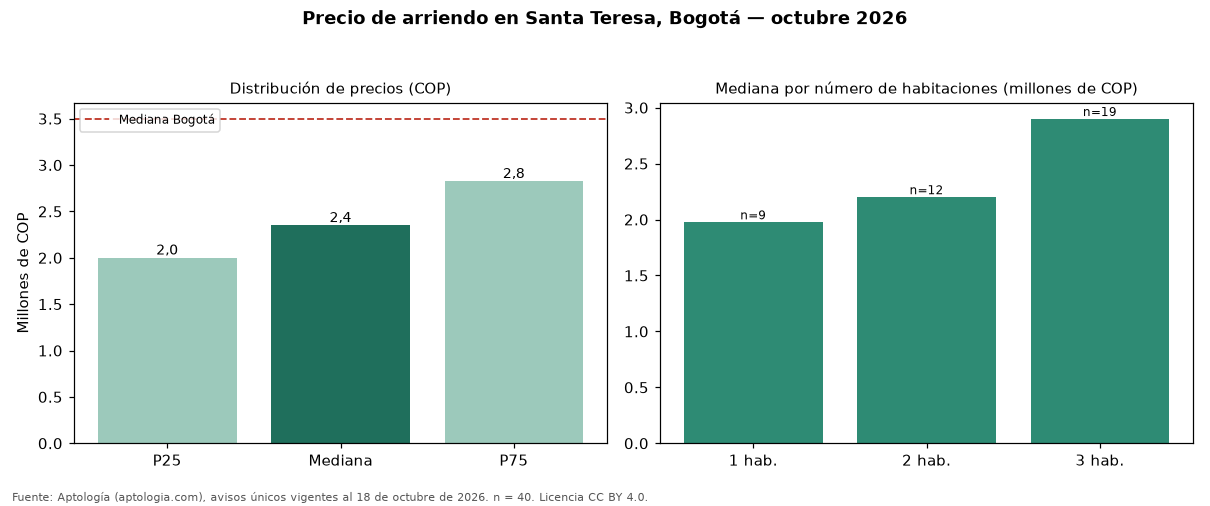

Values plotted in this chart, from the file beside it:
seccion, metrica, valor_cop, n
precio, p25, 2000000, 40
precio, mediana, 2350000, 40
precio, p75, 2824750, 40
cop_por_m2, p25, 32991, 40
cop_por_m2, mediana, 38141, 40
cop_por_m2, p75, 46154, 40
area, area_mediana_m2, 64.0, 40
habitaciones, 1, 1975300, 9
habitaciones, 2, 2200000, 12
habitaciones, 3, 2899000, 19
administracion, mediana, 420500, 16
estrato, moda, 4, 
parqueadero, porcentaje_con_parqueadero, 75.0, 40
ciudad, mediana_ciudad, 3497000, 19948
ciudad, mediana_cop_por_m2_ciudad, 48571, 19948
